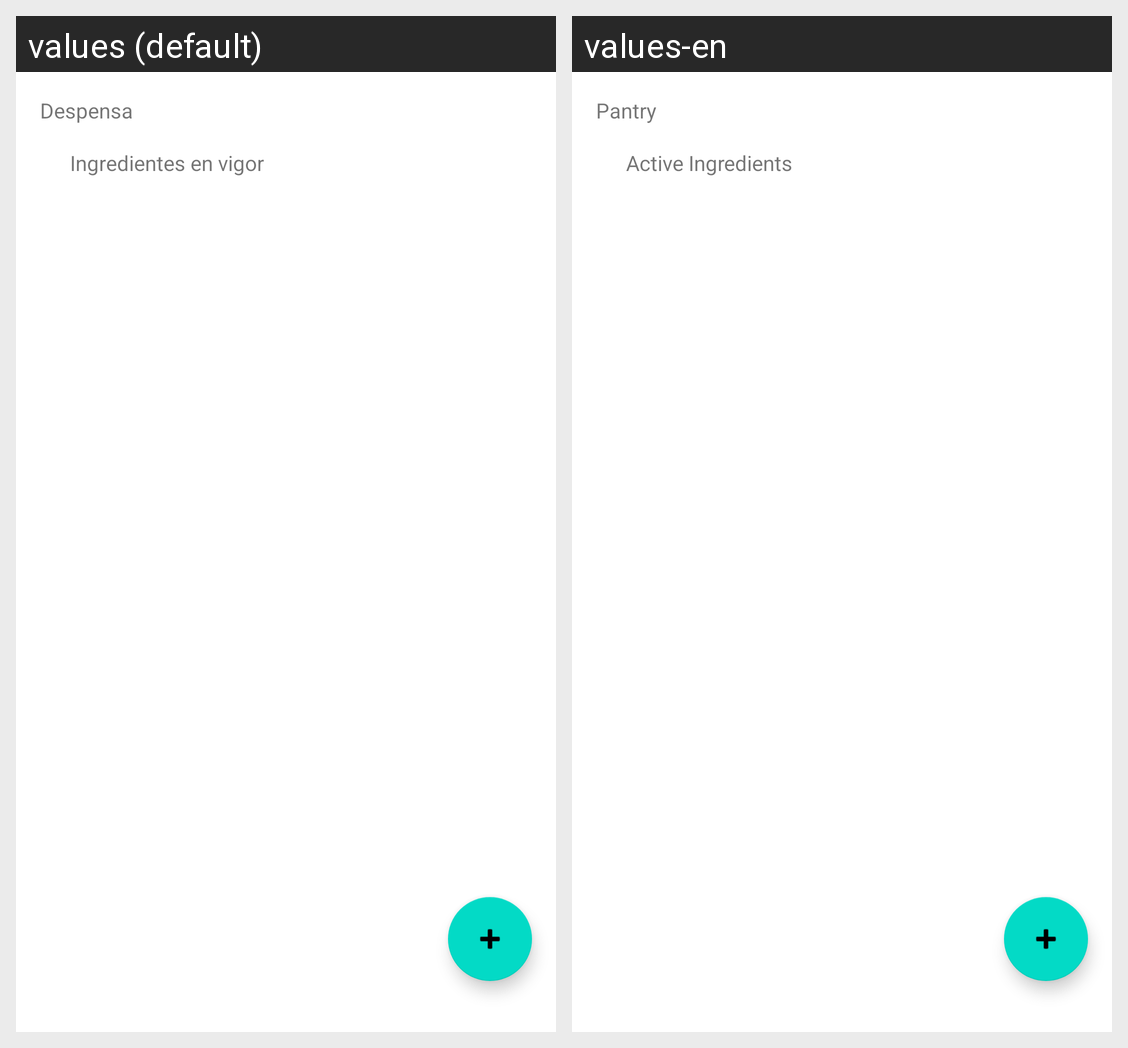

Here is an Android app screen in its default locale and in the app's own translations. Write out the translated-string differences for the strings that appear on this screen.
Android screen res/layout/activity_pantry.xml rendered under 2 locales, left to right: values (default), values-en. Device: Nexus 5 (rendered at 1080×1920; each locale shown at half size, 540×960, under a caption strip naming it); theme Theme.Despensa365.
Strings drawn on this screen, with the default value and each locale's value (text and hints the layout hard-codes, and strings that could not be matched under every locale, appear in the picture but are not listed):

pantryTitle
  values: Despensa
  values-en: Pantry

pantryIngr
  values: Ingredientes en vigor
  values-en: Active Ingredients
